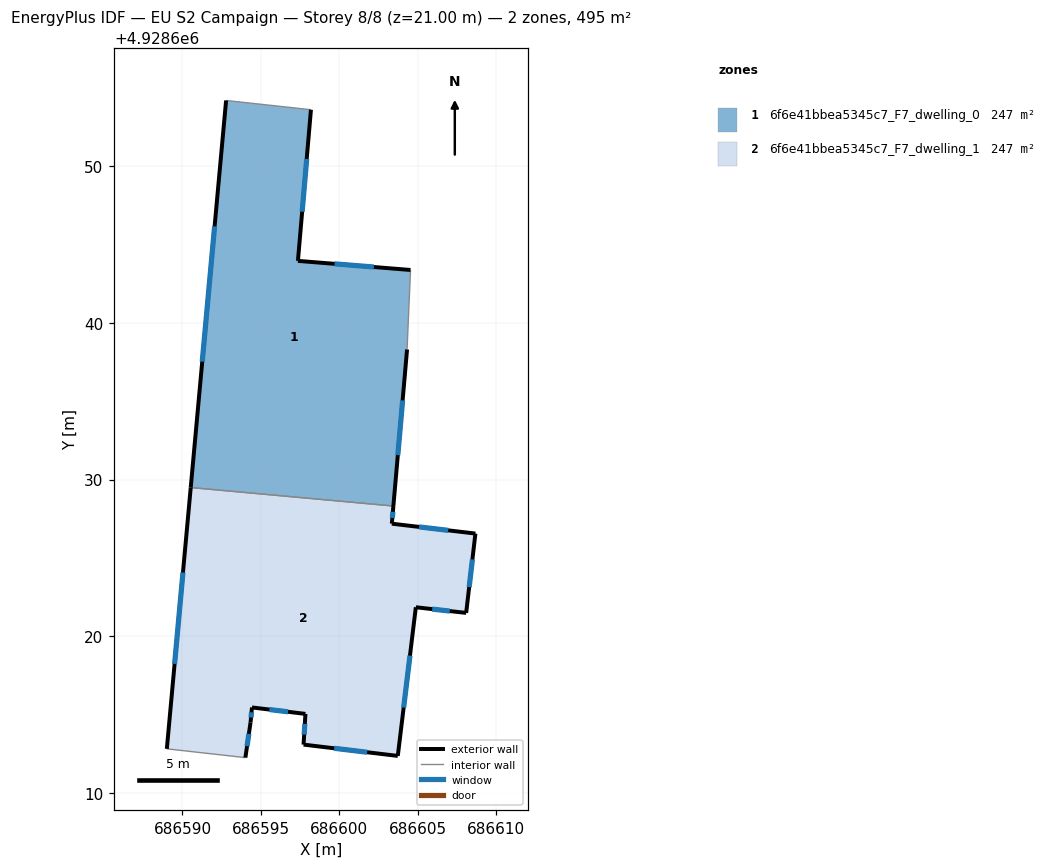
=== STOREY PLAN SPEC (per zone: floor XY polygon, exterior-wall plan segments, windows/doors) ===
zone 1: 6f6e41bbea5345c7_F7_dwelling_0  (247.3 m²)
  floor: (686603.45, 4928628.31) (686604.32, 4928638.30) (686604.54, 4928643.37) (686597.36, 4928643.95) (686598.19, 4928653.59) (686592.78, 4928654.18) (686590.53, 4928629.49)
  exterior wall: (686604.32, 4928638.30) – (686603.45, 4928628.31)  [10.0 m]
    window: (686604.04, 4928635.05) – (686603.73, 4928631.56)  [3.7 m²]
  exterior wall: (686590.53, 4928629.49) – (686592.78, 4928654.18)  [24.8 m]
    window: (686591.26, 4928637.52) – (686592.05, 4928646.15)  [9.1 m²]
  exterior wall: (686598.19, 4928653.59) – (686597.36, 4928643.95)  [9.7 m]
    window: (686597.92, 4928650.45) – (686597.63, 4928647.08)  [3.5 m²]
  exterior wall: (686597.36, 4928643.95) – (686604.54, 4928643.37)  [7.2 m]
    window: (686599.70, 4928643.76) – (686602.21, 4928643.55)  [2.6 m²]
  interior walls: 3
zone 2: 6f6e41bbea5345c7_F7_dwelling_1  (247.3 m²)
  floor: (686603.73, 4928612.38) (686604.88, 4928621.86) (686608.09, 4928621.50) (686608.68, 4928626.56) (686603.35, 4928627.19) (686603.45, 4928628.31) (686590.53, 4928629.49) (686589.00, 4928612.83) (686594.01, 4928612.27) (686594.34, 4928614.52) (686594.43, 4928615.47) (686597.84, 4928615.06) (686597.72, 4928613.10)
  exterior wall: (686608.09, 4928621.50) – (686604.88, 4928621.86)  [3.2 m]
    window: (686607.05, 4928621.61) – (686605.92, 4928621.74)  [1.2 m²]
  exterior wall: (686604.88, 4928621.86) – (686603.73, 4928612.38)  [9.5 m]
    window: (686604.51, 4928618.77) – (686604.10, 4928615.46)  [3.5 m²]
  exterior wall: (686603.73, 4928612.38) – (686597.72, 4928613.10)  [6.1 m]
    window: (686601.78, 4928612.61) – (686599.68, 4928612.86)  [2.2 m²]
  exterior wall: (686597.72, 4928613.10) – (686597.84, 4928615.06)  [2.0 m]
    window: (686597.76, 4928613.73) – (686597.80, 4928614.42)  [0.7 m²]
  exterior wall: (686597.84, 4928615.06) – (686594.43, 4928615.47)  [3.4 m]
    window: (686596.73, 4928615.19) – (686595.54, 4928615.33)  [1.3 m²]
  exterior wall: (686594.43, 4928615.47) – (686594.34, 4928614.52)  [1.0 m]
    window: (686594.40, 4928615.16) – (686594.37, 4928614.83)  [0.3 m²]
  exterior wall: (686594.34, 4928614.52) – (686594.01, 4928612.27)  [2.3 m]
    window: (686594.23, 4928613.79) – (686594.12, 4928613.00)  [0.8 m²]
  exterior wall: (686589.00, 4928612.83) – (686590.53, 4928629.49)  [16.7 m]
    window: (686589.50, 4928618.25) – (686590.03, 4928624.07)  [6.1 m²]
  exterior wall: (686603.45, 4928628.31) – (686603.35, 4928627.19)  [1.1 m]
    window: (686603.42, 4928627.95) – (686603.38, 4928627.55)  [0.4 m²]
  exterior wall: (686603.35, 4928627.19) – (686608.68, 4928626.56)  [5.4 m]
    window: (686605.08, 4928626.98) – (686606.95, 4928626.76)  [2.0 m²]
  exterior wall: (686608.68, 4928626.56) – (686608.09, 4928621.50)  [5.1 m]
    window: (686608.49, 4928624.91) – (686608.28, 4928623.14)  [1.9 m²]
  interior walls: 2

=== DERIVED (storey summary) ===
Building: EU S2 Campaign
Storey: 8 of 8  (floor level z = 21.00 m)
Storey gross floor area: 494.6 m²
Zones on this storey: 2
  - 6f6e41bbea5345c7_F7_dwelling_0: floor 247.3 m²; exterior wall 51.7 m (155.1 m²); 4 window(s) 19.0 m²; WWR 12.2%
  - 6f6e41bbea5345c7_F7_dwelling_1: floor 247.3 m²; exterior wall 55.8 m (167.3 m²); 11 window(s) 20.5 m²; WWR 12.2%
Zone adjacency (shared interzone walls):
  - 6f6e41bbea5345c7_F7_dwelling_0 ↔ 6f6e41bbea5345c7_F7_dwelling_1